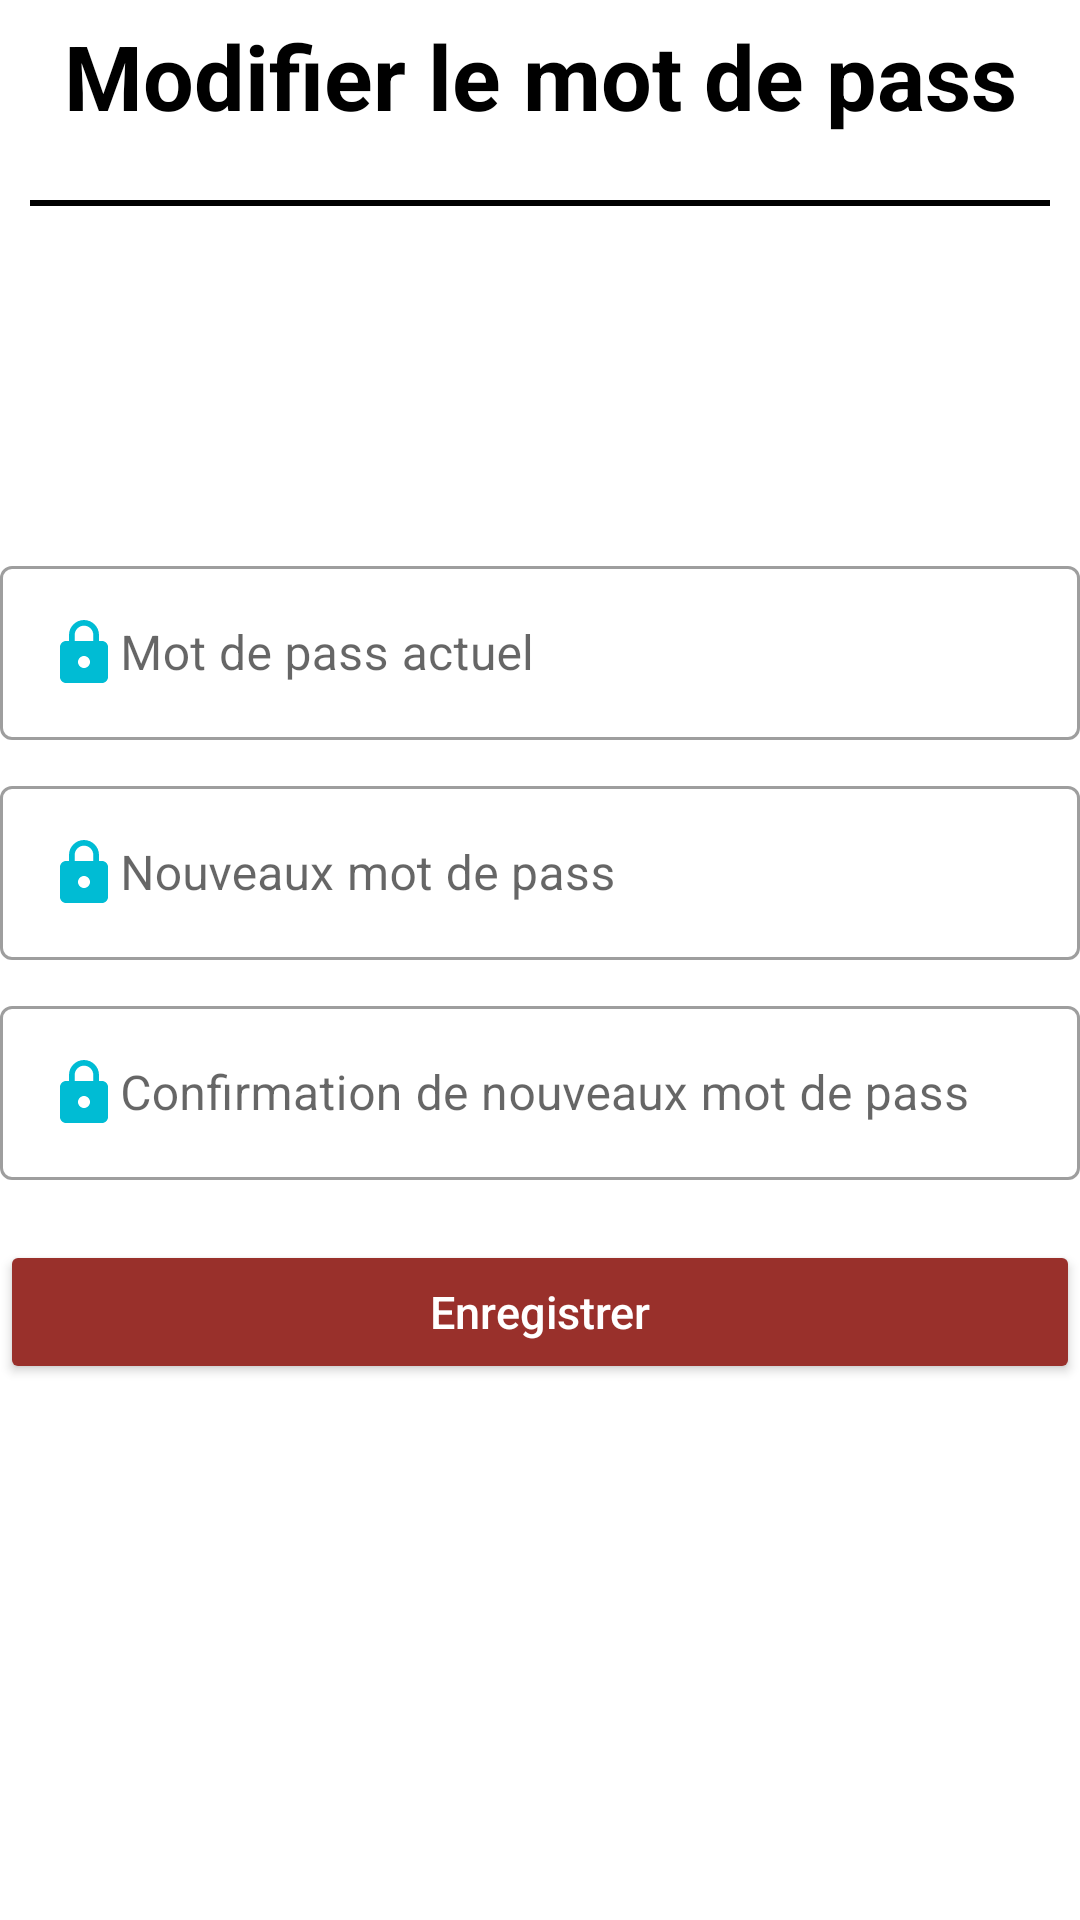

Produce the Android XML layout that renders to this screen, including the resource entries it uses.
<!-- AndroidManifest.xml: application theme your_book_theme -->
<!-- res/layout/fragment_password.xml -->
<?xml version="1.0" encoding="utf-8"?>
<androidx.constraintlayout.widget.ConstraintLayout
    xmlns:android="http://schemas.android.com/apk/res/android"
    xmlns:tools="http://schemas.android.com/tools"
    android:layout_width="match_parent"
    android:layout_height="match_parent"
    xmlns:app="http://schemas.android.com/apk/res-auto"
    android:orientation="vertical"
    android:layout_gravity="center"
    android:paddingTop="5dp"
    android:layout_margin="15dp">

    <TextView
        android:id="@+id/titleProfil"
        android:layout_width="358dp"
        android:layout_height="69dp"
        android:gravity="center_horizontal"
        android:text="Modifier le mot de pass"
        android:textColor="@color/black"
        android:textSize="30sp"
        android:textStyle="bold"
        app:layout_constraintEnd_toEndOf="parent"
        app:layout_constraintStart_toStartOf="parent"
        tools:ignore="MissingConstraints" />

    <View
        android:id="@+id/view"
        android:layout_width="340dp"
        android:layout_height="2dp"
        android:layout_gravity="center_horizontal"
        android:layout_marginTop="56dp"
        android:background="@color/black"
        app:layout_constraintBottom_toBottomOf="@id/titleProfil"
        app:layout_constraintLeft_toLeftOf="parent"
        app:layout_constraintRight_toRightOf="parent"
        app:layout_constraintTop_toTopOf="@id/titleProfil"/>

    <LinearLayout
        android:id="@+id/layoutbox"
        android:layout_width="match_parent"
        android:layout_height="match_parent"
        android:gravity="center"
        android:orientation="vertical"
        tools:layout_editor_absoluteX="0dp"
        tools:layout_editor_absoluteY="5dp">

        <com.google.android.material.textfield.TextInputLayout
            android:id="@+id/passwordbefore_lay"
            style="@style/Widget.MaterialComponents.TextInputLayout.OutlinedBox"
            android:layout_width="match_parent"
            android:layout_height="wrap_content"
            android:layout_centerInParent="true"
            android:layout_marginBottom="10dp">

            <com.google.android.material.textfield.TextInputEditText
                android:id="@+id/password_before"
                android:layout_width="match_parent"
                android:layout_height="match_parent"
                android:drawableLeft="@drawable/ic_lock"
                android:hint="Mot de pass actuel"
                android:inputType="textPassword" />

        </com.google.android.material.textfield.TextInputLayout>

        <com.google.android.material.textfield.TextInputLayout
            android:id="@+id/password_new_lay"
            style="@style/Widget.MaterialComponents.TextInputLayout.OutlinedBox"
            android:layout_width="match_parent"
            android:layout_height="wrap_content"
            android:layout_centerInParent="true"
            android:layout_marginBottom="10dp">

            <com.google.android.material.textfield.TextInputEditText
                android:id="@+id/password_new"
                android:layout_width="match_parent"
                android:layout_height="match_parent"
                android:drawableLeft="@drawable/ic_lock"
                android:hint="Nouveaux mot de pass "
                android:inputType="textPassword" />

        </com.google.android.material.textfield.TextInputLayout>

        <com.google.android.material.textfield.TextInputLayout
            android:id="@+id/password_new_confir_lay"
            style="@style/Widget.MaterialComponents.TextInputLayout.OutlinedBox"
            android:layout_width="match_parent"
            android:layout_height="wrap_content"
            android:layout_centerInParent="true"
            android:layout_marginBottom="10dp">

            <com.google.android.material.textfield.TextInputEditText
                android:id="@+id/password_new_confir"
                android:layout_width="match_parent"
                android:layout_height="match_parent"
                android:drawableLeft="@drawable/ic_lock"
                android:hint="Confirmation de nouveaux mot de pass "
                android:inputType="textPassword" />

        </com.google.android.material.textfield.TextInputLayout>

        <Button
            android:id="@+id/btn_save_password"
            android:layout_width="match_parent"
            android:layout_height="wrap_content"
            android:layout_gravity="center"
            android:layout_marginTop="10dp"
            android:text="@string/btn_save_password"
            android:textAllCaps="false"
            android:textColor="#FFFFFF"
            android:textSize="15dp"
            app:backgroundTint="@color/red"
            app:cornerRadius="40dp"
            app:shapeAppearance="@color/teal_200" />

    </LinearLayout>


</androidx.constraintlayout.widget.ConstraintLayout>
<!-- resources referenced by this layout -->
<resources>
  <color name="black">#FF000000</color>
  <color name="red">#99302B</color>
  <color name="teal_200">#FF03DAC5</color>
  <!-- drawable ic_lock (drawable) -->
  <vector android:height="24dp"
      android:tint="#00BCD4"
      android:viewportHeight="24"
      android:viewportWidth="24"
      android:width="24dp"
      xmlns:android="http://schemas.android.com/apk/res/android">
      <path android:fillColor="@android:color/white"
          android:pathData="M18,8h-1L17,6c0,-2.76 -2.24,-5 -5,-5S7,3.24 7,6v2L6,8c-1.1,0 -2,0.9 -2,2v10c0,1.1 0.9,2 2,2h12c1.1,0 2,-0.9 2,-2L20,10c0,-1.1 -0.9,-2 -2,-2zM12,17c-1.1,0 -2,-0.9 -2,-2s0.9,-2 2,-2 2,0.9 2,2 -0.9,2 -2,2zM15.1,8L8.9,8L8.9,6c0,-1.71 1.39,-3.1 3.1,-3.1 1.71,0 3.1,1.39 3.1,3.1v2z"/>
  </vector>
  <string name="btn_save_password">Enregistrer</string>
  <style name="your_book_theme" parent="Theme.MaterialComponents.Light.NoActionBar">
          
          <item name="colorPrimary">@color/purple_500</item>
          <item name="colorPrimaryVariant">@color/purple_700</item>
          <item name="colorOnPrimary">@color/white</item>
          
          <item name="colorSecondary">@color/teal_200</item>
          <item name="colorSecondaryVariant">@color/teal_700</item>
          <item name="colorOnSecondary">@color/black</item>
          
          <item name="android:statusBarColor" tools:targetApi="l">?attr/colorSecondaryVariant</item>
          
      </style>
  <color name="purple_500">#FF6200EE</color>
  <color name="purple_700">#FF3700B3</color>
  <color name="white">#FFFFFFFF</color>
  <color name="teal_700">#FF018786</color>
</resources>
